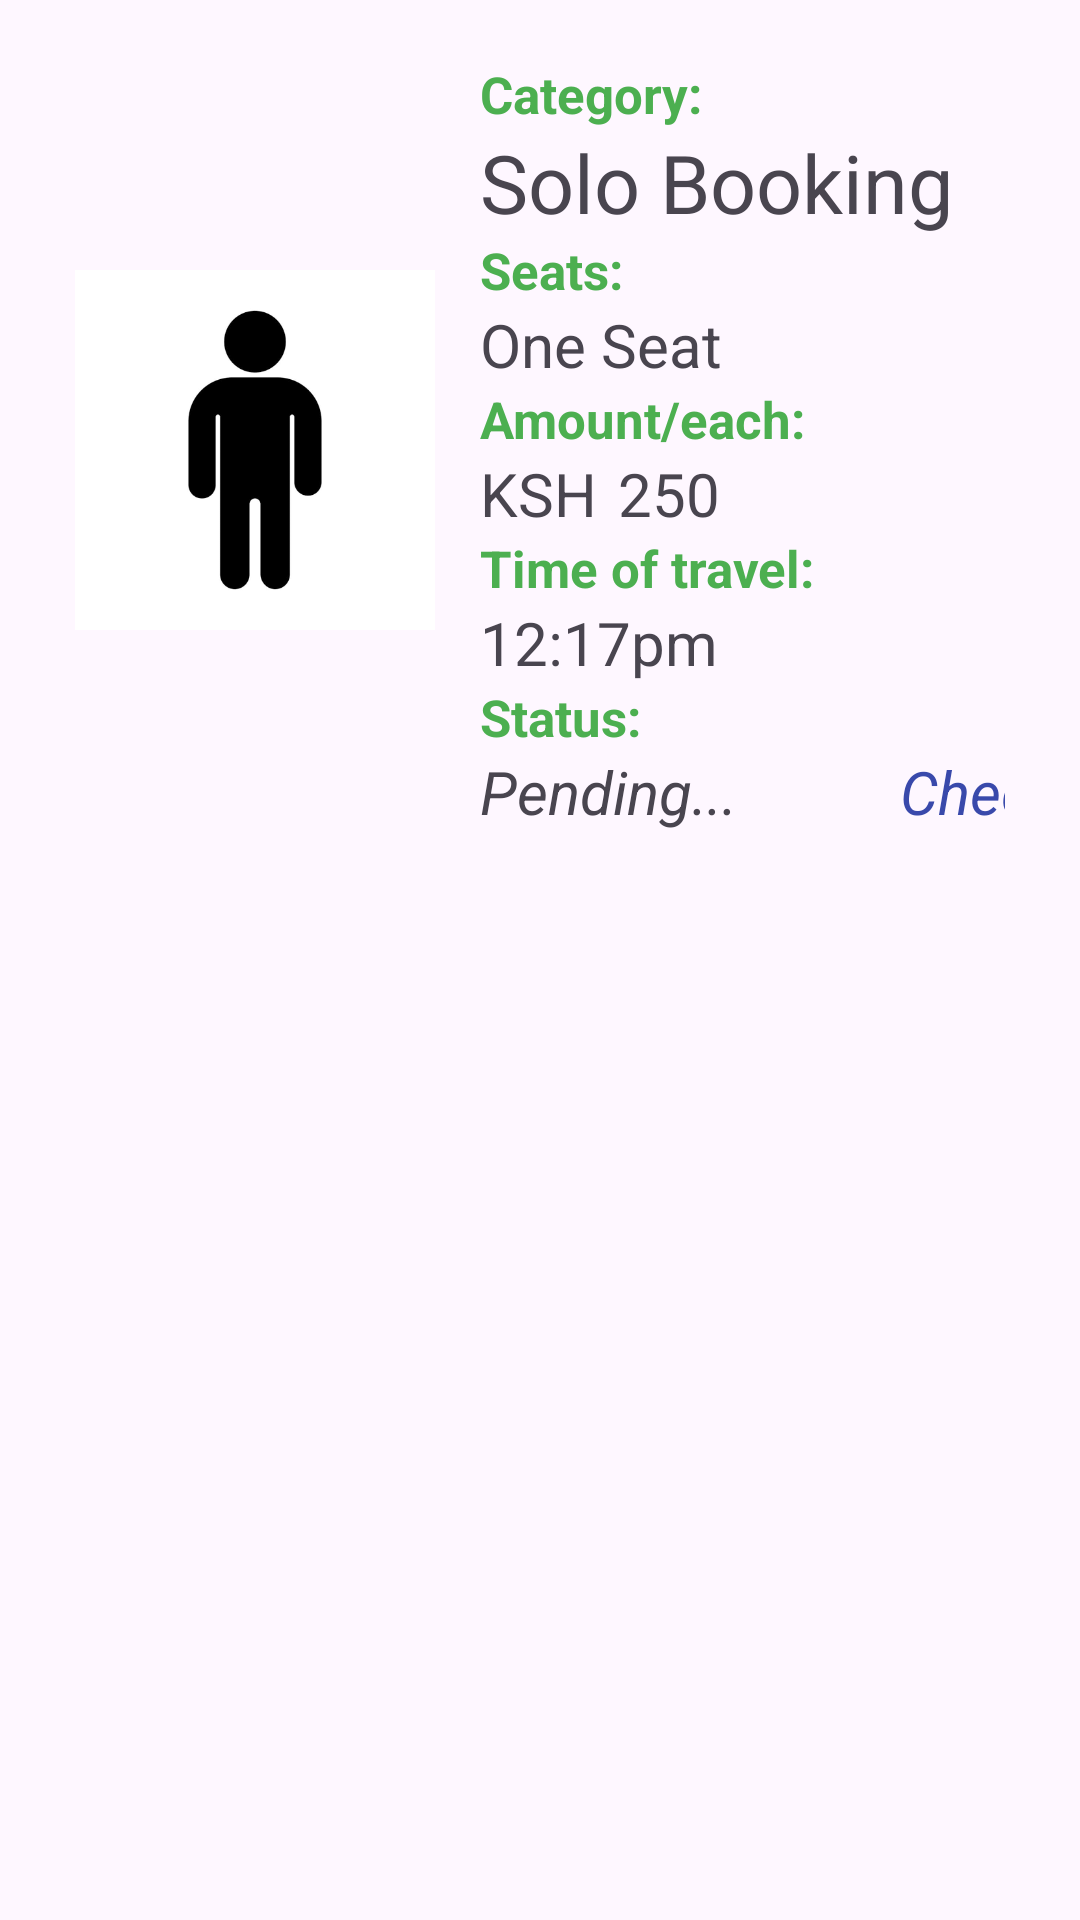

Reconstruct the res/layout file that produces this screen, plus the resources it refers to.
<!-- AndroidManifest.xml: application theme Theme.TravelBilaWas -->
<!-- res/layout/booking.xml -->
<?xml version="1.0" encoding="utf-8"?>
<RelativeLayout xmlns:android="http://schemas.android.com/apk/res/android"
    android:layout_width="match_parent"
    android:layout_height="wrap_content"
    xmlns:app="http://schemas.android.com/apk/res-auto">

    <RelativeLayout
        android:layout_width="match_parent"
        android:layout_marginTop="10dp"
        android:layout_marginLeft="15dp"
        android:layout_marginRight="15dp"
        android:background="@drawable/bookingcard_bg"
        android:layout_height="280dp">

        <LinearLayout
            android:id="@+id/checkout"
            android:layout_width="match_parent"
            android:layout_height="wrap_content"
            android:elevation="4dp"
            android:padding="10dp"
            android:orientation="horizontal">

            <LinearLayout
                android:layout_width="120dp"
                android:layout_height="match_parent"
                android:orientation="vertical"
                android:gravity="center">
                    <ImageView
                        android:id="@+id/imageview"
                        android:layout_width="match_parent"
                        android:layout_height="match_parent"
                        android:scaleType="fitCenter"
                        android:src="@drawable/solo"/>

            </LinearLayout>

            <LinearLayout
                android:layout_width="wrap_content"
                android:layout_height="match_parent"
                android:layout_marginLeft="15dp"
                android:orientation="vertical">

                <TextView
                    android:layout_width="match_parent"
                    android:layout_height="wrap_content"
                    android:text="Category:"
                    android:textColor="@color/yellow"
                    android:textStyle="bold"
                    android:textSize="17dp"/>

                <TextView
                    android:id="@+id/category"
                    android:layout_width="match_parent"
                    android:layout_height="wrap_content"
                    android:text="Solo Booking"
                    android:textSize="27dp"/>

                <TextView
                    android:layout_width="match_parent"
                    android:layout_height="wrap_content"
                    android:text="Seats:"
                    android:textColor="@color/yellow"
                    android:textStyle="bold"
                    android:textSize="17dp"/>

                <TextView
                    android:id="@+id/seats"
                    android:layout_width="match_parent"
                    android:layout_height="wrap_content"
                    android:text="One Seat"
                    android:textSize="20dp"/>

                <TextView
                    android:layout_width="match_parent"
                    android:layout_height="wrap_content"
                    android:text="Amount/each:"
                    android:textColor="@color/yellow"
                    android:textStyle="bold"
                    android:textSize="17dp"/>

                <LinearLayout
                    android:layout_width="match_parent"
                    android:layout_height="wrap_content"
                    android:orientation="horizontal">

                    <TextView
                        android:layout_width="wrap_content"
                        android:layout_height="wrap_content"
                        android:text="KSH"
                        android:textSize="20dp"/>
                    <TextView
                        android:id="@+id/amount"
                        android:paddingLeft="7dp"
                        android:layout_width="wrap_content"
                        android:layout_height="wrap_content"
                        android:text="250"
                        android:textSize="20dp"/>

                </LinearLayout>

                <TextView
                    android:layout_width="match_parent"
                    android:layout_height="wrap_content"
                    android:text="Time of travel:"
                    android:textColor="@color/yellow"
                    android:textStyle="bold"
                    android:textSize="17dp"/>

                <TextView
                    android:id="@+id/time"
                    android:layout_width="match_parent"
                    android:layout_height="wrap_content"
                    android:text="12:17pm"
                    android:textSize="20dp"/>

                <TextView
                    android:layout_width="match_parent"
                    android:layout_height="wrap_content"
                    android:text="Status:"
                    android:textColor="@color/yellow"
                    android:textStyle="bold"
                    android:textSize="17dp"/>



                <LinearLayout
                    android:layout_width="match_parent"
                    android:layout_height="wrap_content"
                    android:layout_gravity="center"
                    android:orientation="horizontal">

                    <TextView
                        android:id="@+id/status"
                        android:layout_width="wrap_content"
                        android:layout_height="wrap_content"
                        android:text="Pending..."
                        android:textStyle="italic"
                        android:textSize="20dp"/>

                    <TextView
                        android:layout_width="136dp"
                        android:layout_height="wrap_content"
                        android:text="Checkout"
                        android:textAlignment="textEnd"
                        android:textColor="#3949AB"
                        android:textSize="20dp"
                        android:textStyle="italic" />

                </LinearLayout>




            </LinearLayout>




        </LinearLayout>

    </RelativeLayout>


</RelativeLayout>
<!-- resources referenced by this layout -->
<resources>
  <color name="yellow">#4CAF50</color>
  <!-- drawable solo: png bitmap (drawable, 4832 bytes) -->
  <style name="Theme.TravelBilaWas" parent="Base.Theme.TravelBilaWas" />
  <style name="Base.Theme.TravelBilaWas" parent="Theme.Material3.DayNight.NoActionBar">
          
          
      </style>
</resources>
